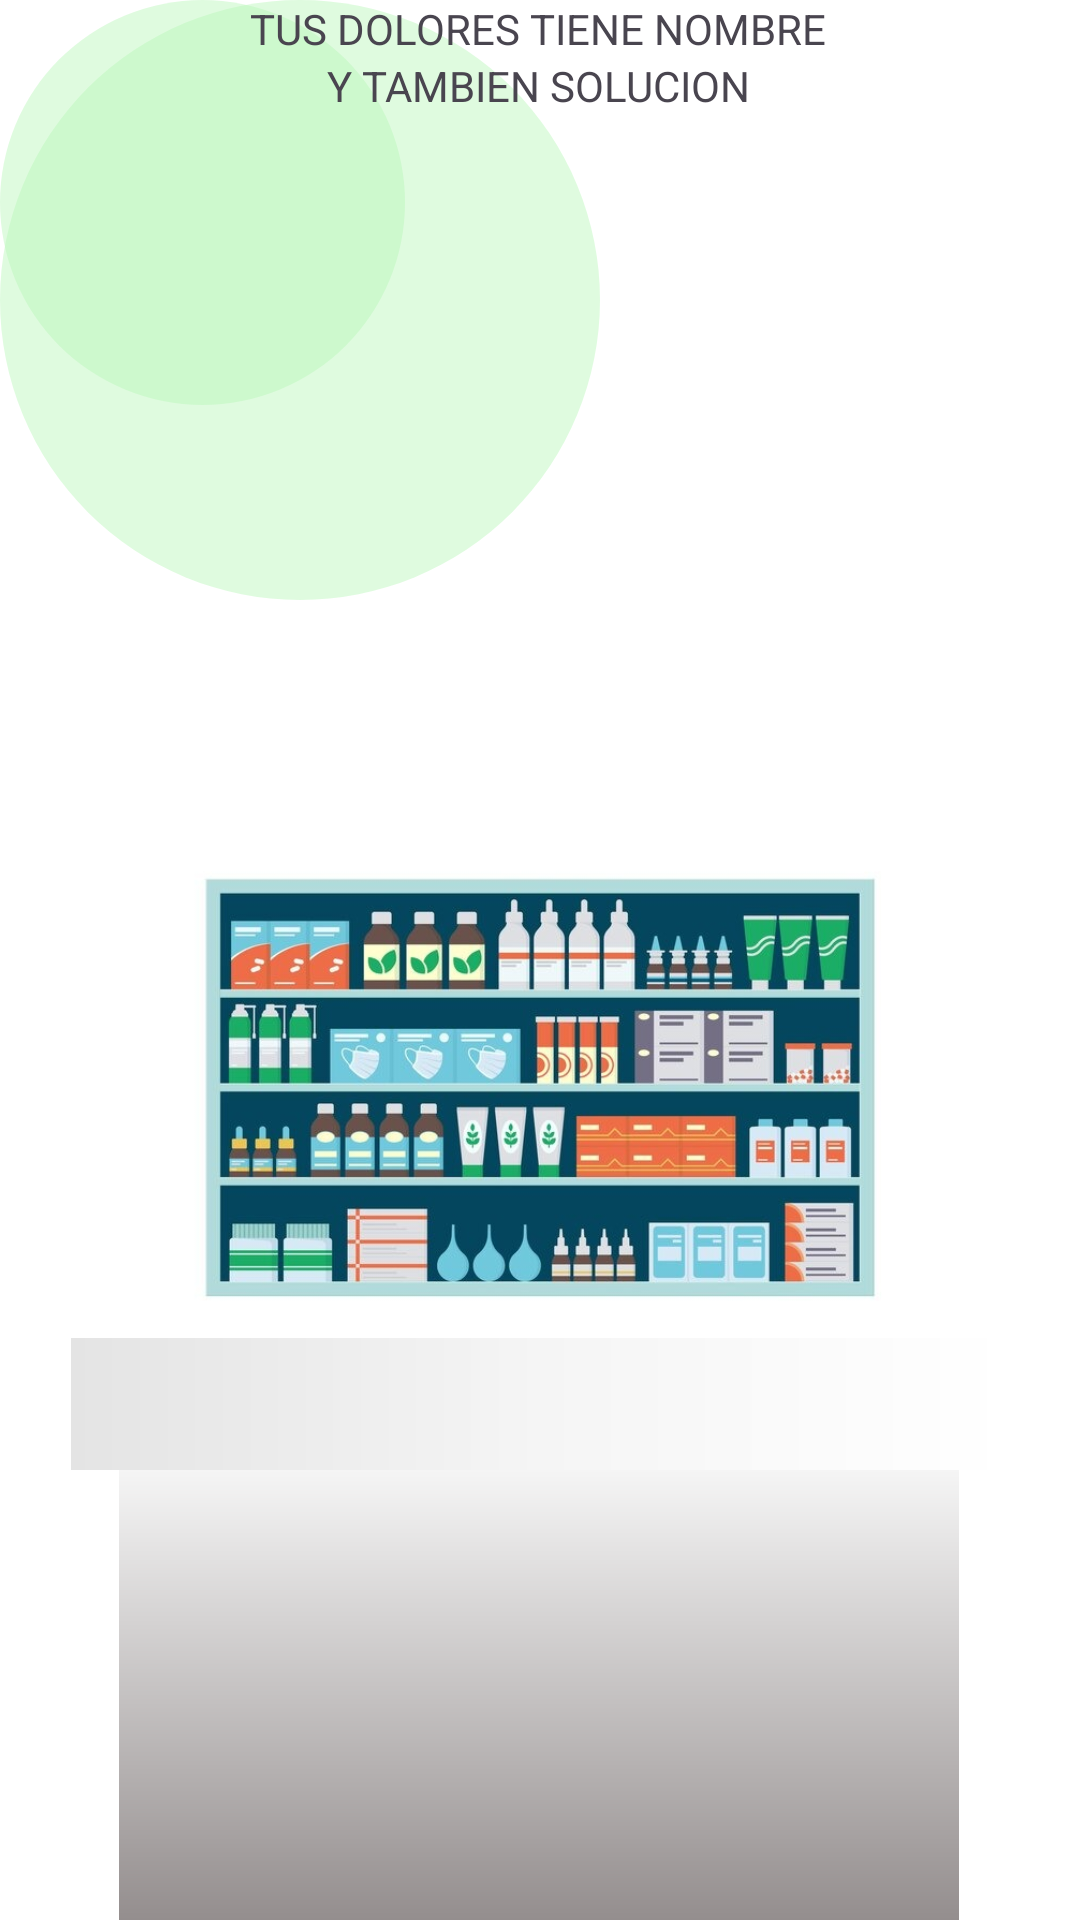

Android layout source for this screen:
<!-- AndroidManifest.xml: application theme Theme.DoloresApp -->
<!-- res/layout/start_layout.xml -->
<?xml version="1.0" encoding="utf-8"?>
<androidx.constraintlayout.widget.ConstraintLayout xmlns:android="http://schemas.android.com/apk/res/android"
    xmlns:app="http://schemas.android.com/apk/res-auto"
    xmlns:tools="http://schemas.android.com/tools"
    android:id="@+id/start_root"
    android:layout_width="match_parent"
    android:layout_height="match_parent"
    android:background="@color/white"
    tools:layout_editor_absoluteX="0dp"
    tools:layout_editor_absoluteY="-1dp">


    <ImageView
        android:id="@+id/bgCircleBack"
        android:layout_width="wrap_content"
        android:layout_height="wrap_content"
        android:layout_centerInParent="true"
        android:src="@drawable/circle_background2"
        tools:layout_editor_absoluteX="-99dp"
        tools:layout_editor_absoluteY="-71dp" />


    <ImageView
        android:id="@+id/bgCircleFront"
        android:layout_width="135dp"
        android:layout_height="135dp"
        android:layout_centerInParent="true"
        android:src="@drawable/circle_background"
        tools:layout_editor_absoluteX="16dp"
        tools:layout_editor_absoluteY="-79dp" />


    <com.google.android.material.textview.MaterialTextView
        android:id="@+id/materialTextView"
        android:layout_width="wrap_content"
        android:layout_height="wrap_content"
        android:text="@string/title1"
        app:layout_constraintEnd_toEndOf="parent"
        app:layout_constraintHorizontal_bias="0.497"
        app:layout_constraintStart_toStartOf="parent"
        app:layout_constraintTop_toTopOf="parent"
        app:layout_constraintVertical_bias="0.14" />


    <ImageView
        android:id="@+id/imageView1"
        android:layout_width="290dp"
        android:layout_height="167dp"
        android:layout_centerHorizontal="true"
        android:src="@drawable/items"
        app:layout_constraintEnd_toEndOf="parent"
        app:layout_constraintStart_toStartOf="parent"
        app:layout_constraintTop_toBottomOf="@+id/materialTextView2"
        app:layout_constraintBottom_toTopOf="@+id/mostrador1"
        app:layout_constraintVertical_bias="1.0" />


    <com.google.android.material.textview.MaterialTextView
        android:id="@+id/materialTextView2"
        android:layout_width="wrap_content"
        android:layout_height="wrap_content"
        android:text="@string/title2"
        app:layout_constraintEnd_toEndOf="parent"
        app:layout_constraintHorizontal_bias="0.498"
        app:layout_constraintStart_toStartOf="parent"
        app:layout_constraintTop_toBottomOf="@+id/materialTextView"
        app:layout_constraintVertical_bias="0.483" />


    <ImageView
        android:id="@+id/mostrador1"
        android:layout_width="313dp"
        android:layout_height="44dp"
        android:layout_centerHorizontal="true"
        android:src="@drawable/bg_remostrador"
        app:layout_constraintEnd_toEndOf="parent"
        app:layout_constraintStart_toStartOf="parent"
        app:layout_constraintBottom_toTopOf="@+id/mostrador" />


    <ImageView
        android:id="@+id/mostrador"
        android:layout_width="280dp"
        android:layout_height="150dp"
        android:layout_centerHorizontal="true"
        android:src="@drawable/bg_mostrador"
        app:layout_constraintEnd_toEndOf="parent"
        app:layout_constraintHorizontal_bias="0.496"
        app:layout_constraintStart_toStartOf="parent"
        app:layout_constraintBottom_toBottomOf="parent" />


    <ImageView
        android:id="@+id/imageView2"
        android:layout_width="147dp"
        android:layout_height="145dp"
        android:layout_centerHorizontal="true"
        android:src="@drawable/ic_logo"
        app:layout_constraintEnd_toEndOf="parent"
        app:layout_constraintStart_toStartOf="parent"
        app:layout_constraintTop_toBottomOf="@+id/materialTextView2"
        app:layout_constraintBottom_toTopOf="@+id/mostrador1" />


</androidx.constraintlayout.widget.ConstraintLayout>
<!-- resources referenced by this layout -->
<resources>
  <color name="white">#FFFFFF</color>
  <!-- drawable bg_mostrador (drawable) -->
  <shape xmlns:android="http://schemas.android.com/apk/res/android"
      android:shape="rectangle">
      
      <gradient
          android:startColor="#F5F5F5"
      android:endColor="#948E8E"
      android:angle="270" />
  
      <padding android:bottom="8dp" />
      <size android:height="200dp"/>
  </shape>
  <!-- drawable bg_remostrador (drawable) -->
  <shape xmlns:android="http://schemas.android.com/apk/res/android"
      android:shape="rectangle">
      
      <gradient
          android:startColor="@color/dashboard"
          android:centerColor="@color/hojas"
          android:endColor="@color/white"
          android:angle="0" />
      <size android:height="44dp"/>
      <padding android:bottom="4dp" />
  </shape>
  <!-- drawable circle_background (drawable) -->
  <shape xmlns:android="http://schemas.android.com/apk/res/android">
      <solid android:color="#70B6F5B6"/> 
      <size
          android:width="161dp"
          android:height="161dp" /> 
      <corners android:radius="100dp" /> 
  </shape>
  <!-- drawable circle_background2 (drawable) -->
  <shape xmlns:android="http://schemas.android.com/apk/res/android">
      <solid android:color="#70B6F5B6"/> 
      <size
          android:width="200dp"
          android:height="200dp" /> 
      <corners android:radius="100dp" /> 
  </shape>
  <!-- drawable items: jpg bitmap (drawable, 80636 bytes) -->
  <string name="title1">TUS DOLORES TIENE NOMBRE</string>
  <string name="title2">Y TAMBIEN SOLUCION</string>
  <style name="Theme.DoloresApp" parent="Base.Theme.DoloresApp" />
  <color name="dashboard">#E4E4E4</color>
  <color name="hojas">#F5F5F5</color>
  <style name="Base.Theme.DoloresApp" parent="Theme.Material3.DayNight.NoActionBar">
          
          <item name="colorPrimary">@color/primary</item>
          <item name="colorPrimaryDark">@color/primary_dark</item>
          <item name="colorSecondary">@color/secondary</item>
          <item name="colorOnPrimary">@color/white</item>
          <item name="colorOnSecondary">@color/white</item>
          
          
          <item name="android:colorBackground">@color/background_light</item>
          <item name="colorSurface">@color/surface_light</item>
          <item name="colorOnSurface">@color/text_primary</item>
          
          
          <item name="android:statusBarColor">@android:color/transparent</item>
          <item name="android:navigationBarColor">@android:color/transparent</item>
          <item name="android:windowLayoutInDisplayCutoutMode">shortEdges</item>
          <item name="android:windowLightStatusBar">false</item>
          <item name="android:windowTranslucentStatus">false</item>
          
          
          <item name="colorError">@color/error</item>
      </style>
  <color name="primary">#15882E</color>
  <color name="primary_dark">#0D5E1F</color>
  <color name="secondary">#1FA0BC</color>
  <color name="background_light">#FFFFFF</color>
  <color name="surface_light">#FFFFFF</color>
  <color name="text_primary">#212121</color>
  <color name="error">#B00020</color>
</resources>
